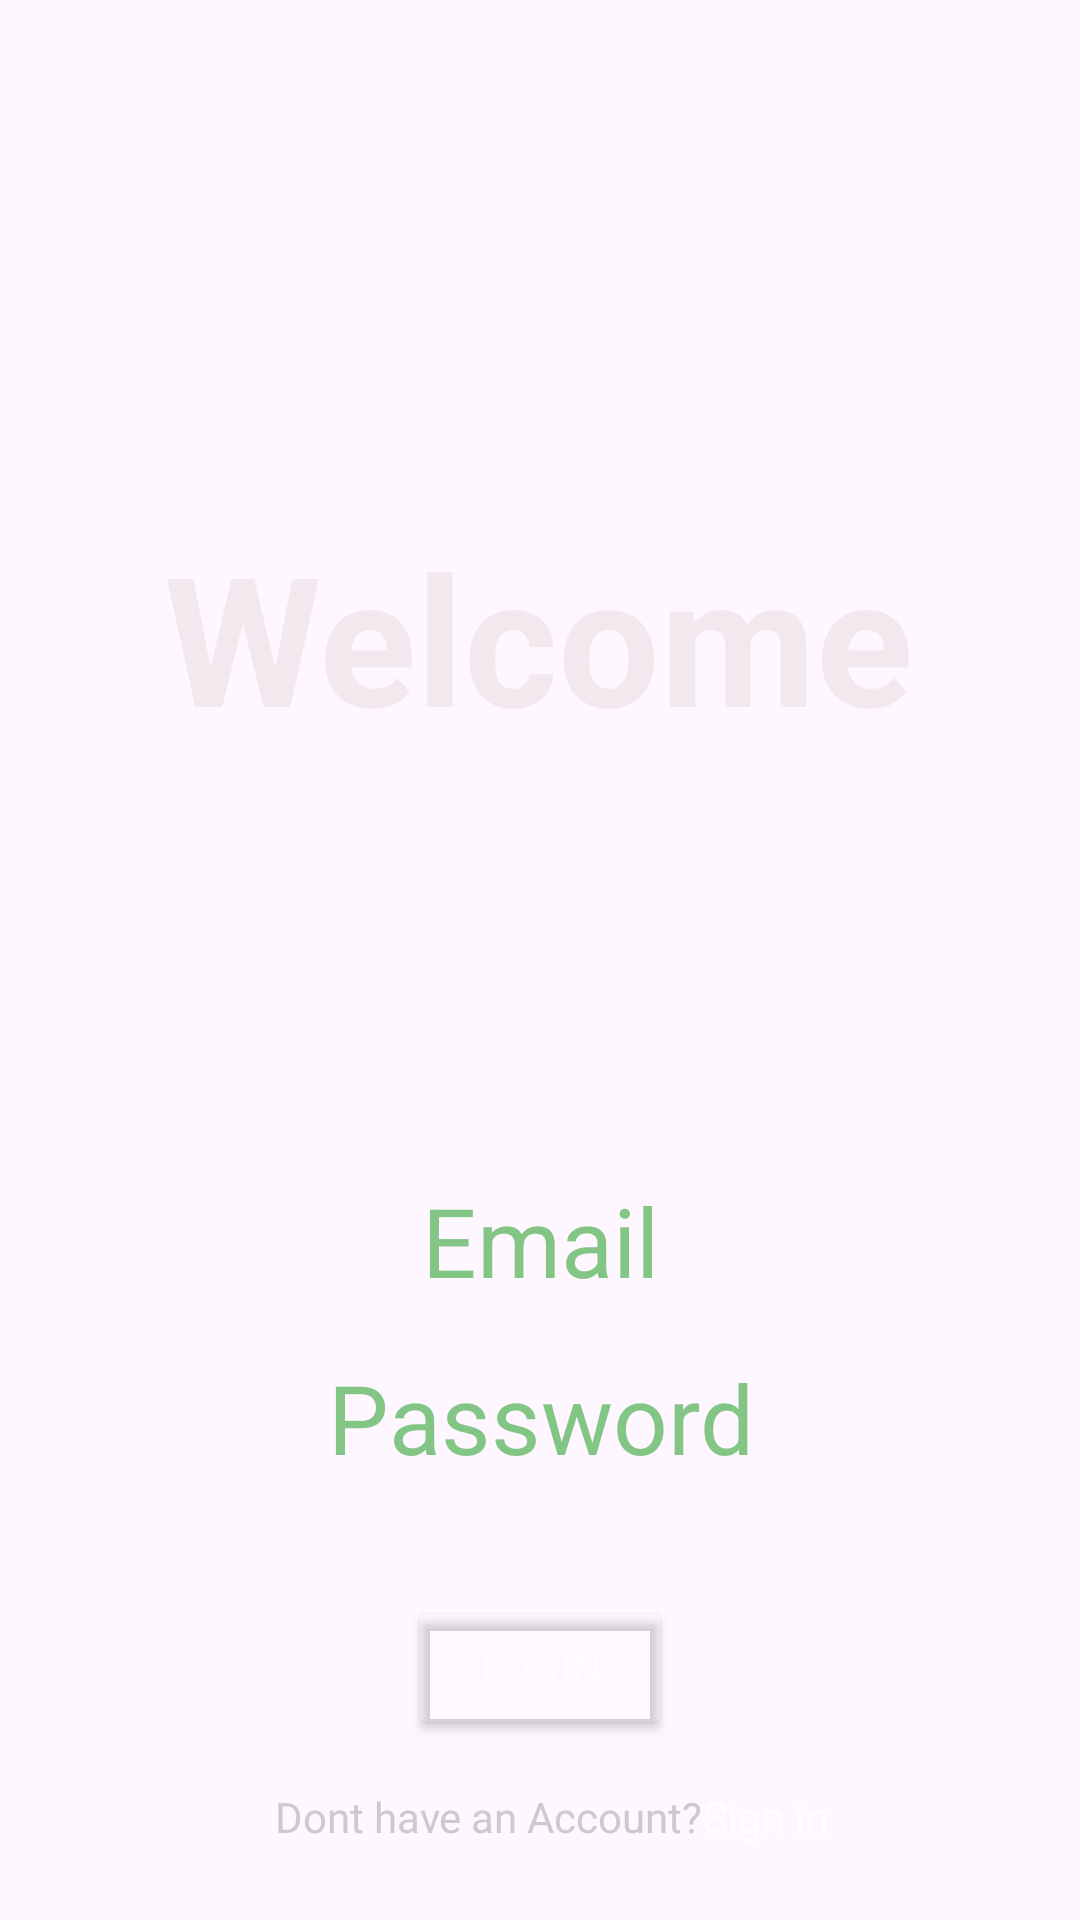

This screen was rendered from an Android layout file. Write that file and the resources it references.
<!-- AndroidManifest.xml: application theme Theme.LoginByFirebase -->
<!-- res/layout/activity_login.xml -->
<?xml version="1.0" encoding="utf-8"?>
<androidx.constraintlayout.widget.ConstraintLayout xmlns:android="http://schemas.android.com/apk/res/android"
    xmlns:app="http://schemas.android.com/apk/res-auto"
    xmlns:tools="http://schemas.android.com/tools"
    android:layout_width="match_parent"
    android:layout_height="match_parent"
    tools:context=".Login">

    <ImageView
        android:id="@+id/imageView"
        android:layout_width="0dp"
        android:layout_height="0dp"
        android:scaleType="centerCrop"
        app:layout_constraintBottom_toBottomOf="parent"
        app:layout_constraintEnd_toEndOf="parent"
        app:layout_constraintHorizontal_bias="0.0"
        app:layout_constraintStart_toStartOf="parent"
        app:layout_constraintTop_toTopOf="parent"
        app:layout_constraintVertical_bias="1.0"
        app:srcCompat="@drawable/backgg" />

    <EditText
        android:id="@+id/email_login"
        android:layout_width="0dp"
        android:layout_height="wrap_content"
        android:layout_marginStart="10dp"
        android:layout_marginTop="140dp"
        android:layout_marginEnd="10dp"
        android:background="@null"
        android:gravity="center_horizontal"
        android:hint="Email"
        android:inputType="textWebEmailAddress"
        android:textColor="#B096B391"
        android:textColorHint="#B24CAF50"
        android:textSize="32sp"
        app:layout_constraintEnd_toEndOf="parent"
        app:layout_constraintHorizontal_bias="0.0"
        app:layout_constraintStart_toStartOf="parent"
        app:layout_constraintTop_toBottomOf="@+id/textView2" />

    <EditText
        android:id="@+id/password_login"
        android:layout_width="0dp"
        android:layout_height="49dp"
        android:layout_marginTop="16dp"
        android:background="@null"
        android:ems="10"
        android:gravity="center_horizontal"
        android:hint="Password"
        android:inputType="textPassword"
        android:textColor="#B096B391"
        android:textColorHint="#B24CAF50"
        android:textSize="32sp"
        app:layout_constraintEnd_toEndOf="@+id/email_login"
        app:layout_constraintStart_toStartOf="@+id/email_login"
        app:layout_constraintTop_toBottomOf="@+id/email_login" />

    <Button
        android:id="@+id/go_signup"
        android:layout_width="wrap_content"
        android:layout_height="wrap_content"
        android:layout_marginTop="32dp"
        android:backgroundTint="#1DFFFFFF"
        android:text="Login"
        android:textColor="#9AFFFFFF"
        app:layout_constraintEnd_toEndOf="@+id/password_login"
        app:layout_constraintStart_toStartOf="@+id/password_login"
        app:layout_constraintTop_toBottomOf="@+id/password_login" />

    <TextView
        android:id="@+id/textView2"
        android:layout_width="wrap_content"
        android:layout_height="wrap_content"
        android:layout_marginTop="172dp"
        android:shadowRadius="20"
        android:text="Welcome"
        android:textColor="#5BDDCDCD"
        android:textSize="60sp"
        android:textStyle="bold"
        app:layout_constraintEnd_toEndOf="parent"
        app:layout_constraintHorizontal_bias="0.496"
        app:layout_constraintStart_toStartOf="parent"
        app:layout_constraintTop_toTopOf="parent" />

    <TextView
        android:id="@+id/textView3"
        android:layout_width="wrap_content"
        android:layout_height="wrap_content"
        android:layout_marginTop="16dp"
        android:text="Dont have an Account?"
        android:textColor="#9EAEADAD"
        app:layout_constraintEnd_toEndOf="@+id/go_signup"
        app:layout_constraintHorizontal_bias="0.814"
        app:layout_constraintStart_toStartOf="@+id/go_signup"
        app:layout_constraintTop_toBottomOf="@+id/go_signup" />

    <TextView
        android:id="@+id/goto_signup"
        android:layout_width="wrap_content"
        android:layout_height="wrap_content"
        android:layout_marginTop="16dp"
        android:text="Sign in"
        android:textColor="#CDFFFFFF"
        app:layout_constraintEnd_toEndOf="parent"
        app:layout_constraintHorizontal_bias="0.0"
        app:layout_constraintStart_toEndOf="@+id/textView3"
        app:layout_constraintTop_toBottomOf="@+id/go_signup"
        android:clickable="true"
        />
</androidx.constraintlayout.widget.ConstraintLayout>
<!-- resources referenced by this layout -->
<resources>
  <style name="Theme.LoginByFirebase" parent="Base.Theme.LoginByFirebase" />
  <style name="Base.Theme.LoginByFirebase" parent="Theme.Material3.DayNight.NoActionBar">
          
          
      </style>
</resources>
